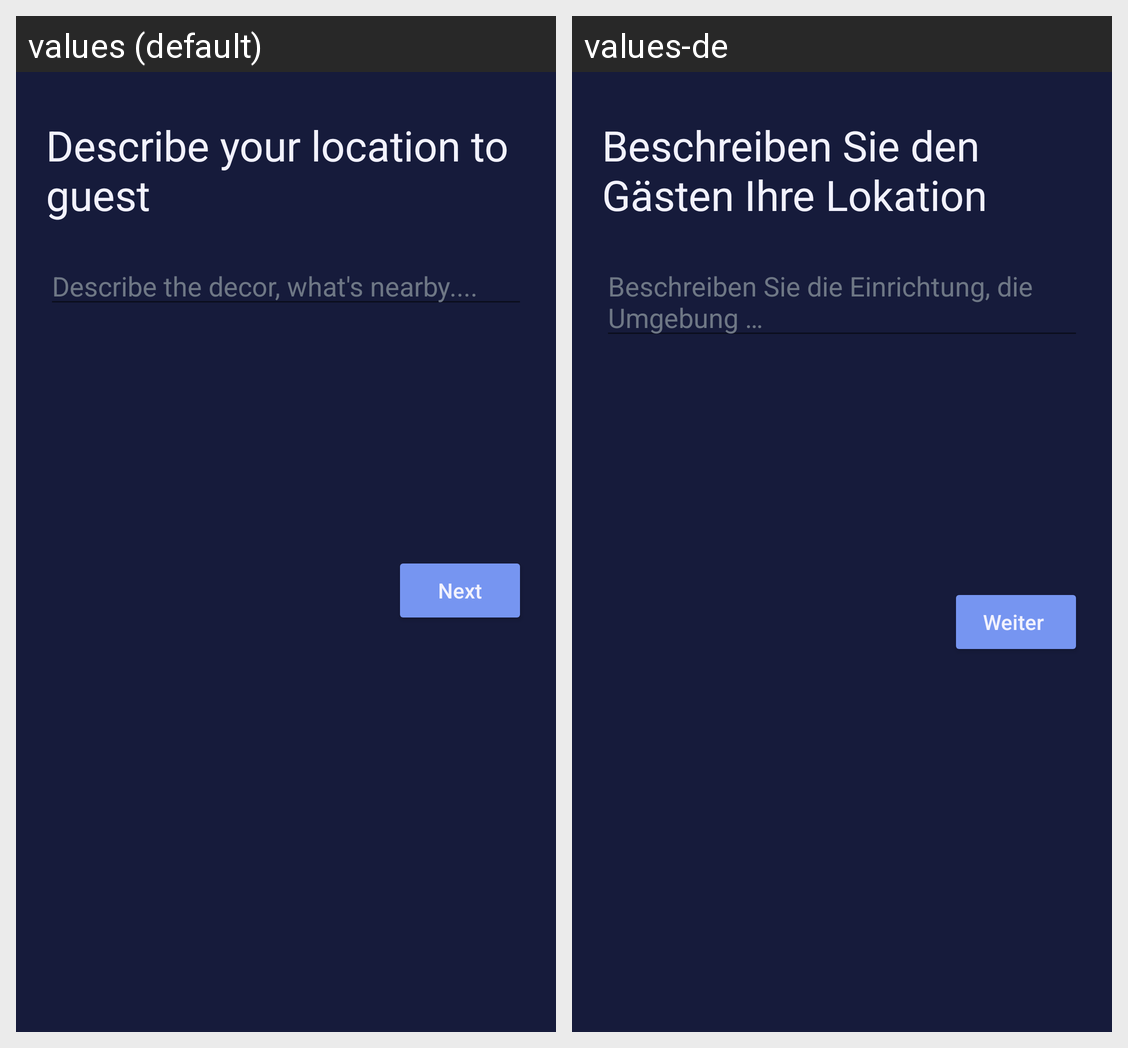

Locale-by-locale string values for the Android screen shown in this grid:
Android screen res/layout/activity_add_new_location_describe.xml rendered under 2 locales, left to right: values (default), values-de. Device: Nexus 5 (rendered at 1080×1920; each locale shown at half size, 540×960, under a caption strip naming it); theme AppTheme.
Strings drawn on this screen, with the default value and each locale's value (text and hints the layout hard-codes, and strings that could not be matched under every locale, appear in the picture but are not listed):

describe_your_location_to_guest
  values: Describe your location to guest
  values-de: Beschreiben Sie den Gästen Ihre Lokation 

describe_the_decor_what_s_nearby
  values: Describe the decor, what's nearby....
  values-de: Beschreiben Sie die Einrichtung, die Umgebung …

next
  values: Next
  values-de: Weiter
